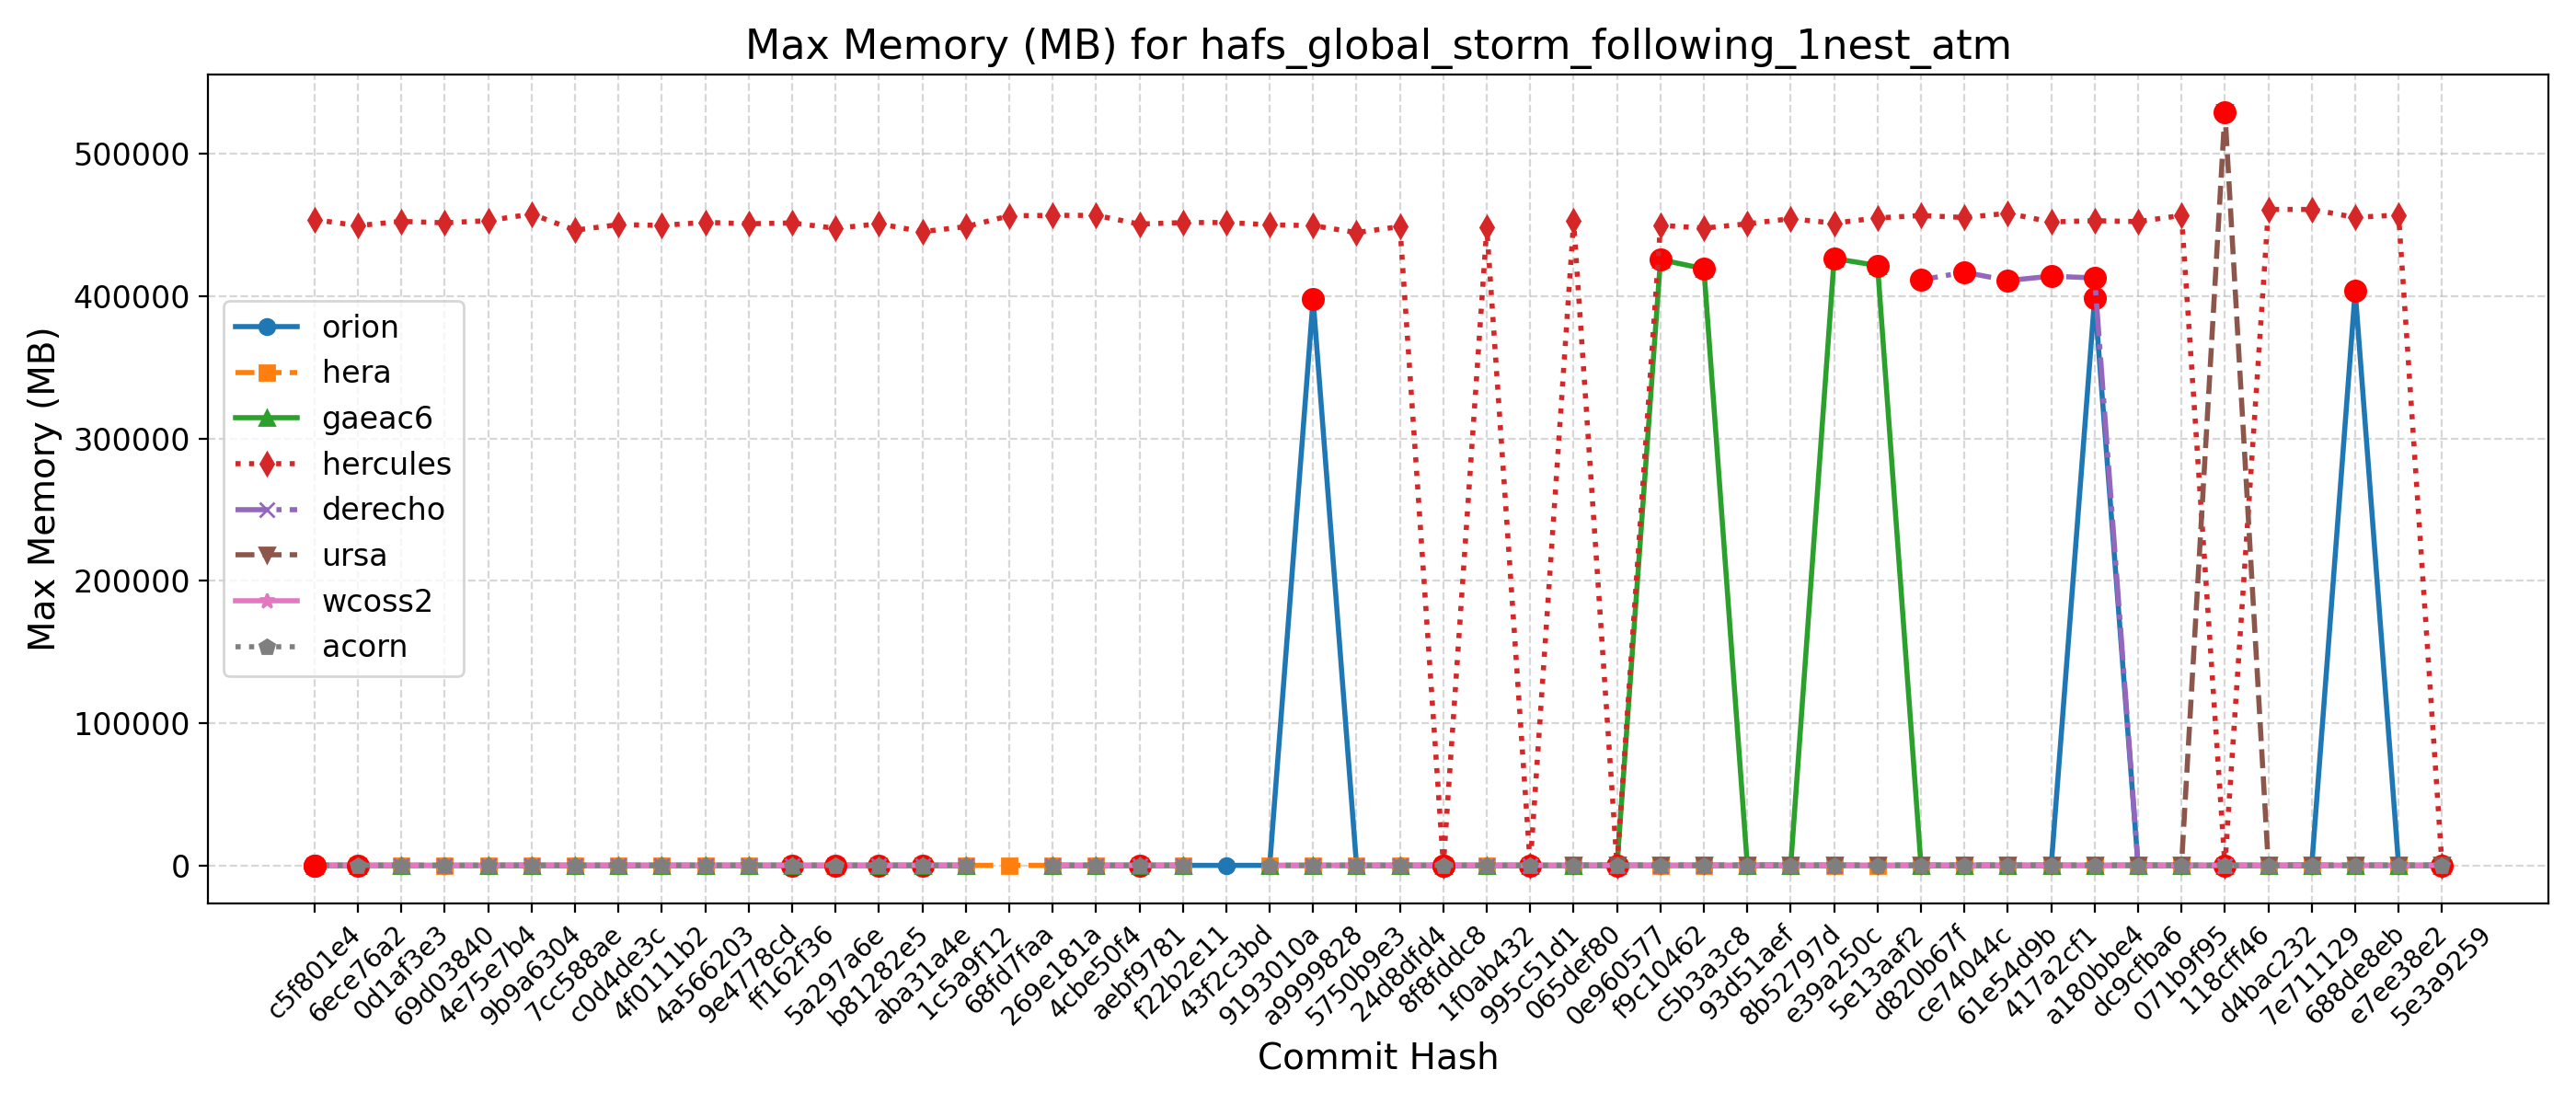

Data behind this chart, as committed beside it:
Hash, Date, Message, orion, hera, gaeac6, hercules, derecho, ursa, wcoss2, acorn
5e3a9259, 2025-09-10, Introduce tuning parameter for convectiv…, 398, 403, 424, 459, , 531, 411, 405
e7ee38e2, 2025-09-08, Scale-aware 3DTKE EDMF and TTE-EDMF GFS …, 397, 402, 425, 456828, , 532, 410, 405
688de8eb, 2025-09-04, Fix default cdmbgwd settings (#2788), 403420, 405, 425, 455136, , 526, 410, 402
7e711129, 2025-09-02, Use container with spack stack 1.9.2 (#2…, 397, 402, 426, 460720, 412, 524, 409, 403
d4bac232, 2025-08-29, MPAS dycore + Atmosphere Generalization …, 397, 402, 426, 460720, 412, 524, 409, 403
118cff46, 2025-08-25, Add FV3 grid mask for regional domains t…, 397, 403, 426, 453, 415, 529176, 406, 405
071b9f95, 2025-08-22, Fix Restart IAU and Ultra-Low Reproducib…, 395, 400, 424, 456524, 411, 500, 407, 404
dc9cfba6, 2025-08-19, Update CICE through 2025-07 and switch t…, 398, 405, 426, 452184, 414, 523, 406, 402
a180bbe4, 2025-08-15, FV3: Fix Prate_avg and UPP call freq + F…, 398768, 400, 423, 452848, 412644, 516, 408, 403
417a2cf1, 2025-08-13, Fix conus13km tests restart and decompos…, 395, 398, 426, 451932, 413888, 534, 405, 403
61e54d9b, 2025-08-11, Add two-way ocean-wave coupling feature …, 394, 400, 424, 457996, 410824, 535, 408, 403
ce74044c, 2025-08-06, Create a user-friendly "process model" t…, 397, 403, 424, 455076, 416652, 527, 405, 403
d820b67f, 2025-08-01, Update GOCART to v2.4.3 (#2819), 397, 401, 425, 456440, 411296, 529, 408, 403
5e13aaf2, 2025-07-29, Update DATM meshes and switch to bilinea…, 396, 398, 421332, 454760, , 526, 409, 408
e39a250c, 2025-07-24, Update FV3 hash to include UPP ss192/Urs…, 394, 402, 426300, 451112, 413, 532, 408, 406
8b52797d, 2025-07-21, Combination of 2684,2707,2771 (MERRA2 3-…, 396, 393, 425, 454188, 416, 523, 407, 406
93d51aef, 2025-07-17, Exporting Canopy Variables from AQM to F…, 397, 397, 423, 450664, 412, 523, 408, 404
c5b3a3c8, 2025-07-14, GFDLMP-v3 and TEMPO MP microphysics (#25…, 397, 403, 419128, 447556, 410, 522, 408, 402
f9c10462, 2025-07-11, Combination of several CCPP-physics PRs …, 396, 400, 425496, 449616, 412, 538, 408, 407
0e960577, 2025-07-09, Combination #2777 (maintask writes CMEPS…, 394, 396, 425, 448, 411, 529, 407, 404
065def80, 2025-07-07, Port UFS-WM to Ursa (#2471), 394, 395, 423, 452620, , 529, 409, 409
995c51d1, 2025-07-03, Upgrade UFS-WM to spack-stack/1.9.2 (#26…, 394, 395, 423, 451, 407, , 409, 409
1f0ab432, 2025-07-01, Reduce WW3 memory use (#2624), 397, 402, 428, 447984, 416, , 408, 406
8f8fddc8, 2025-06-30, Bring in scale-aware 3DTKE related chang…, 401, 403, 429, 457, 419, , 415, 410
24d8dfd4, 2025-06-26, Slight modification in orographic gravit…, 399, 403, 426, 448712, 416, , 408, 403
5750b9e3, 2025-06-20, gcycle update (#2747), 400, 399, 427, 444480, 417, , 407, 406
a9999828, 2025-06-12, Add a new parameter in dycore to control…, 397732, 404, 428, 449364, 420, , 408, 403
9193010a, 2025-06-06, In Noah-MP, set zero for canopy liquid a…, 395, 408, 425, 449940, , , 411, 402
43f2c3bd, 2025-06-04, Urgent Documentation Update for HSD Capa…, 393, , , 451520, , , , 
f22b2e11, 2025-06-02, Bug fix for surface roughness calculatio…, 393, 396, 425, 451520, 418, , 406, 406
aebf9781, 2025-05-27, Fix bug to improve wave initialization b…, 401, 384, 424, 450432, 417, , 409, 404
4cbe50f4, 2025-05-23, Add idealized, regional tropical cyclone…, 398, 389, 424, 456568, 419, , 410, 404
269e181a, 2025-05-23, Add GFSv17 IAU restart tests without wav…, 398, 389, 424, 456568, 419, , 410, 404
68fd7faa, 2025-05-15, Enable Hera, Hercules Gnu tests: cpld_de…, , 398, , 456256, , , , 
1c5a9f12, 2025-05-09, Add "ultra low" coupled configurations t…, 393, 403, 424, 448616, 417, , 408, 402
aba31a4e, 2025-05-06, Resolve miscellaneous WM issues and upda…, 401, 386, 424, 445148, 416, , 408, 404
b81282e5, 2025-05-05, Switch to vector remapping and bilinear …, 401, 386, 424, 450628, 416, , 408, 404
5a297a6e, 2025-05-02, improve coupled model startup cost for w…, 395, 389, 424, 447480, 417, , 414, 408
ff162f36, 2025-05-01, NSSL MP scheme updates + Stochastic Phys…, 396, 385, 424, 451240, 421, , 406, 407
9e4778cd, 2025-04-25, Loosen restriction on optional arguments…, 400, 390, 424, 450664, 421, , 407, 409
4a566203, 2025-04-23, CMake Atmosphere Dycore Generalization +…, 399, 387, 425, 451664, 421, , 406, 405
4f0111b2, 2025-04-21, Add CMEPS log file at restart write; IAU…, 400, 387, 429, 449520, 417, , 410, 407
c0d4de3c, 2025-04-18, Update mom6 to its main repository 20250…, 396, 389, 426, 450052, 420, , 404, 403
7cc588ae, 2025-04-16, Add PIO configuration variables for CMEP…, 395, 405, 425, 446180, 421, , 405, 405
9b9a6304, 2025-04-11, Memcheck fixes (#2655), 401, 405, 427, 457532, 424, , 411, 408
4e75e7b4, 2025-04-10, Update upp submodule to the latest UPP (…, 402, 406, 427, 452840, 419, , 409, 410
69d03840, 2025-04-07, Use ESMF Redist instead of Remap for FV3…, 400, 391, , 451328, 423, , 413, 408
0d1af3e3, 2025-04-02, Convert GFS DDTs from blocked data struc…, 406, 404, 424, 452332, 422, , 406, 409
6ece76a2, 2025-03-28, Update WW3  by merging develop  as of 20…, 402, 401, 433, 449332, 425, , 414, 409
c5f801e4, 2025-03-27, Sync CDEPS and CMEPS to ESCOMP (#2664), 399, 401, 430, 453564, 425, , 414, 412
